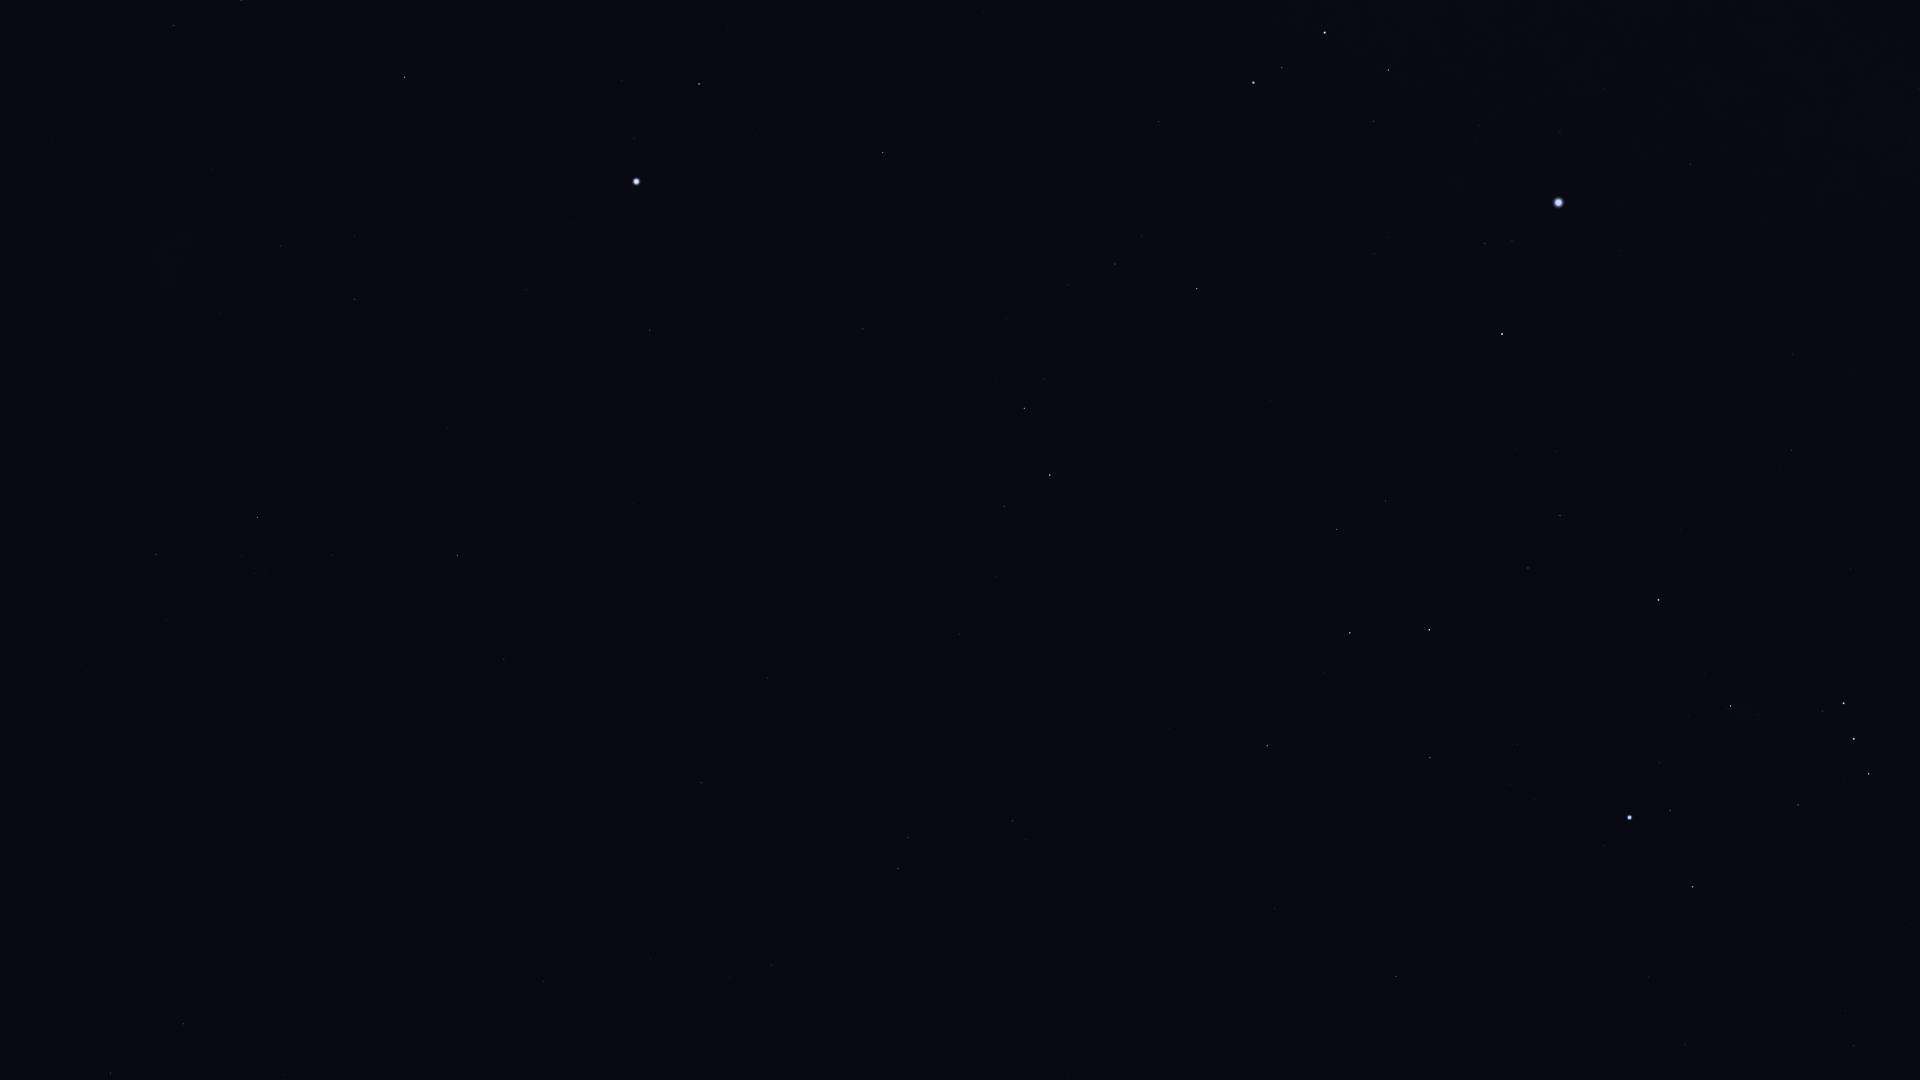

The data file committed next to this chart (first rows):
Star_ID, Name, X, Y
9007, HIP 9007, 110, 1073
10602, HIP 10602, 183, 1024
11407, HIP 11407, 285, 1075
12484, HIP 12484, 206, 898
14240, HIP 14240, 172, 739
15510, HIP 15510, 543, 981
17096, Tupi, 394, 758
17440, HIP 17440, 156, 555
17797, HIP 17797, 739, 949
17874, HIP 17874, 771, 965
18597, HIP 18597, 254, 573
19747, HIP 19747, 701, 783
19780, HIP 19780, 257, 517
19893, HIP 19893, 504, 659
19921, HIP 19921, 332, 555
21248, Beemim, 908, 838
21060, HIP 21060, 679, 684
21281, HIP 21281, 457, 555
21393, Theemin, 1013, 821
21594, Sceptrum, 1396, 977
21770, HIP 21770, 768, 678
21861, HIP 21861, 878, 721
21949, HIP 21949, 98, 341
22109, HIP 22109, 1685, 1045
22491, Mouhoun, 1188, 809
22701, HIP 22701, 1648, 977
22730, HIP 22730, 1853, 1052
23685, HIP 23685, 1267, 746
23875, Cursa, 1693, 887
24244, HIP 24244, 1534, 799
24305, HIP 24305, 1430, 758
24327, HIP 24327, 1510, 784
24436, Rigel, 1629, 818
24845, HIP 24845, 1517, 745
24873, HIP 24873, 1539, 749
25606, Nihal, 1350, 633
25859, HIP 25859, 1004, 506
25930, Mintaka, 1869, 774
25985, Arneb, 1429, 630
26069, HIP 26069, 355, 299
26241, Hatysa, 1731, 706
26311, Alnilam, 1854, 739
26380, Bubup, 68, 209
26634, Phact, 1050, 475
26727, Alnitak, 1844, 703
27100, HIP 27100, 281, 246
27288, HIP 27288, 1528, 568
27321, HIP 27321, 650, 330
27366, Saiph, 1658, 600
27530, HIP 27530, 526, 290
27628, Wazn, 1024, 409
27890, HIP 27890, 355, 236
28103, HIP 28103, 1560, 516
28199, HIP 28199, 1044, 379
28328, HIP 28328, 863, 329
28910, HIP 28910, 1556, 451
29034, Elkurud, 1007, 319
29550, Amadioha, 1194, 325
29651, HIP 29651, 1791, 450
30122, Furud, 1197, 289
... 23 more rows
